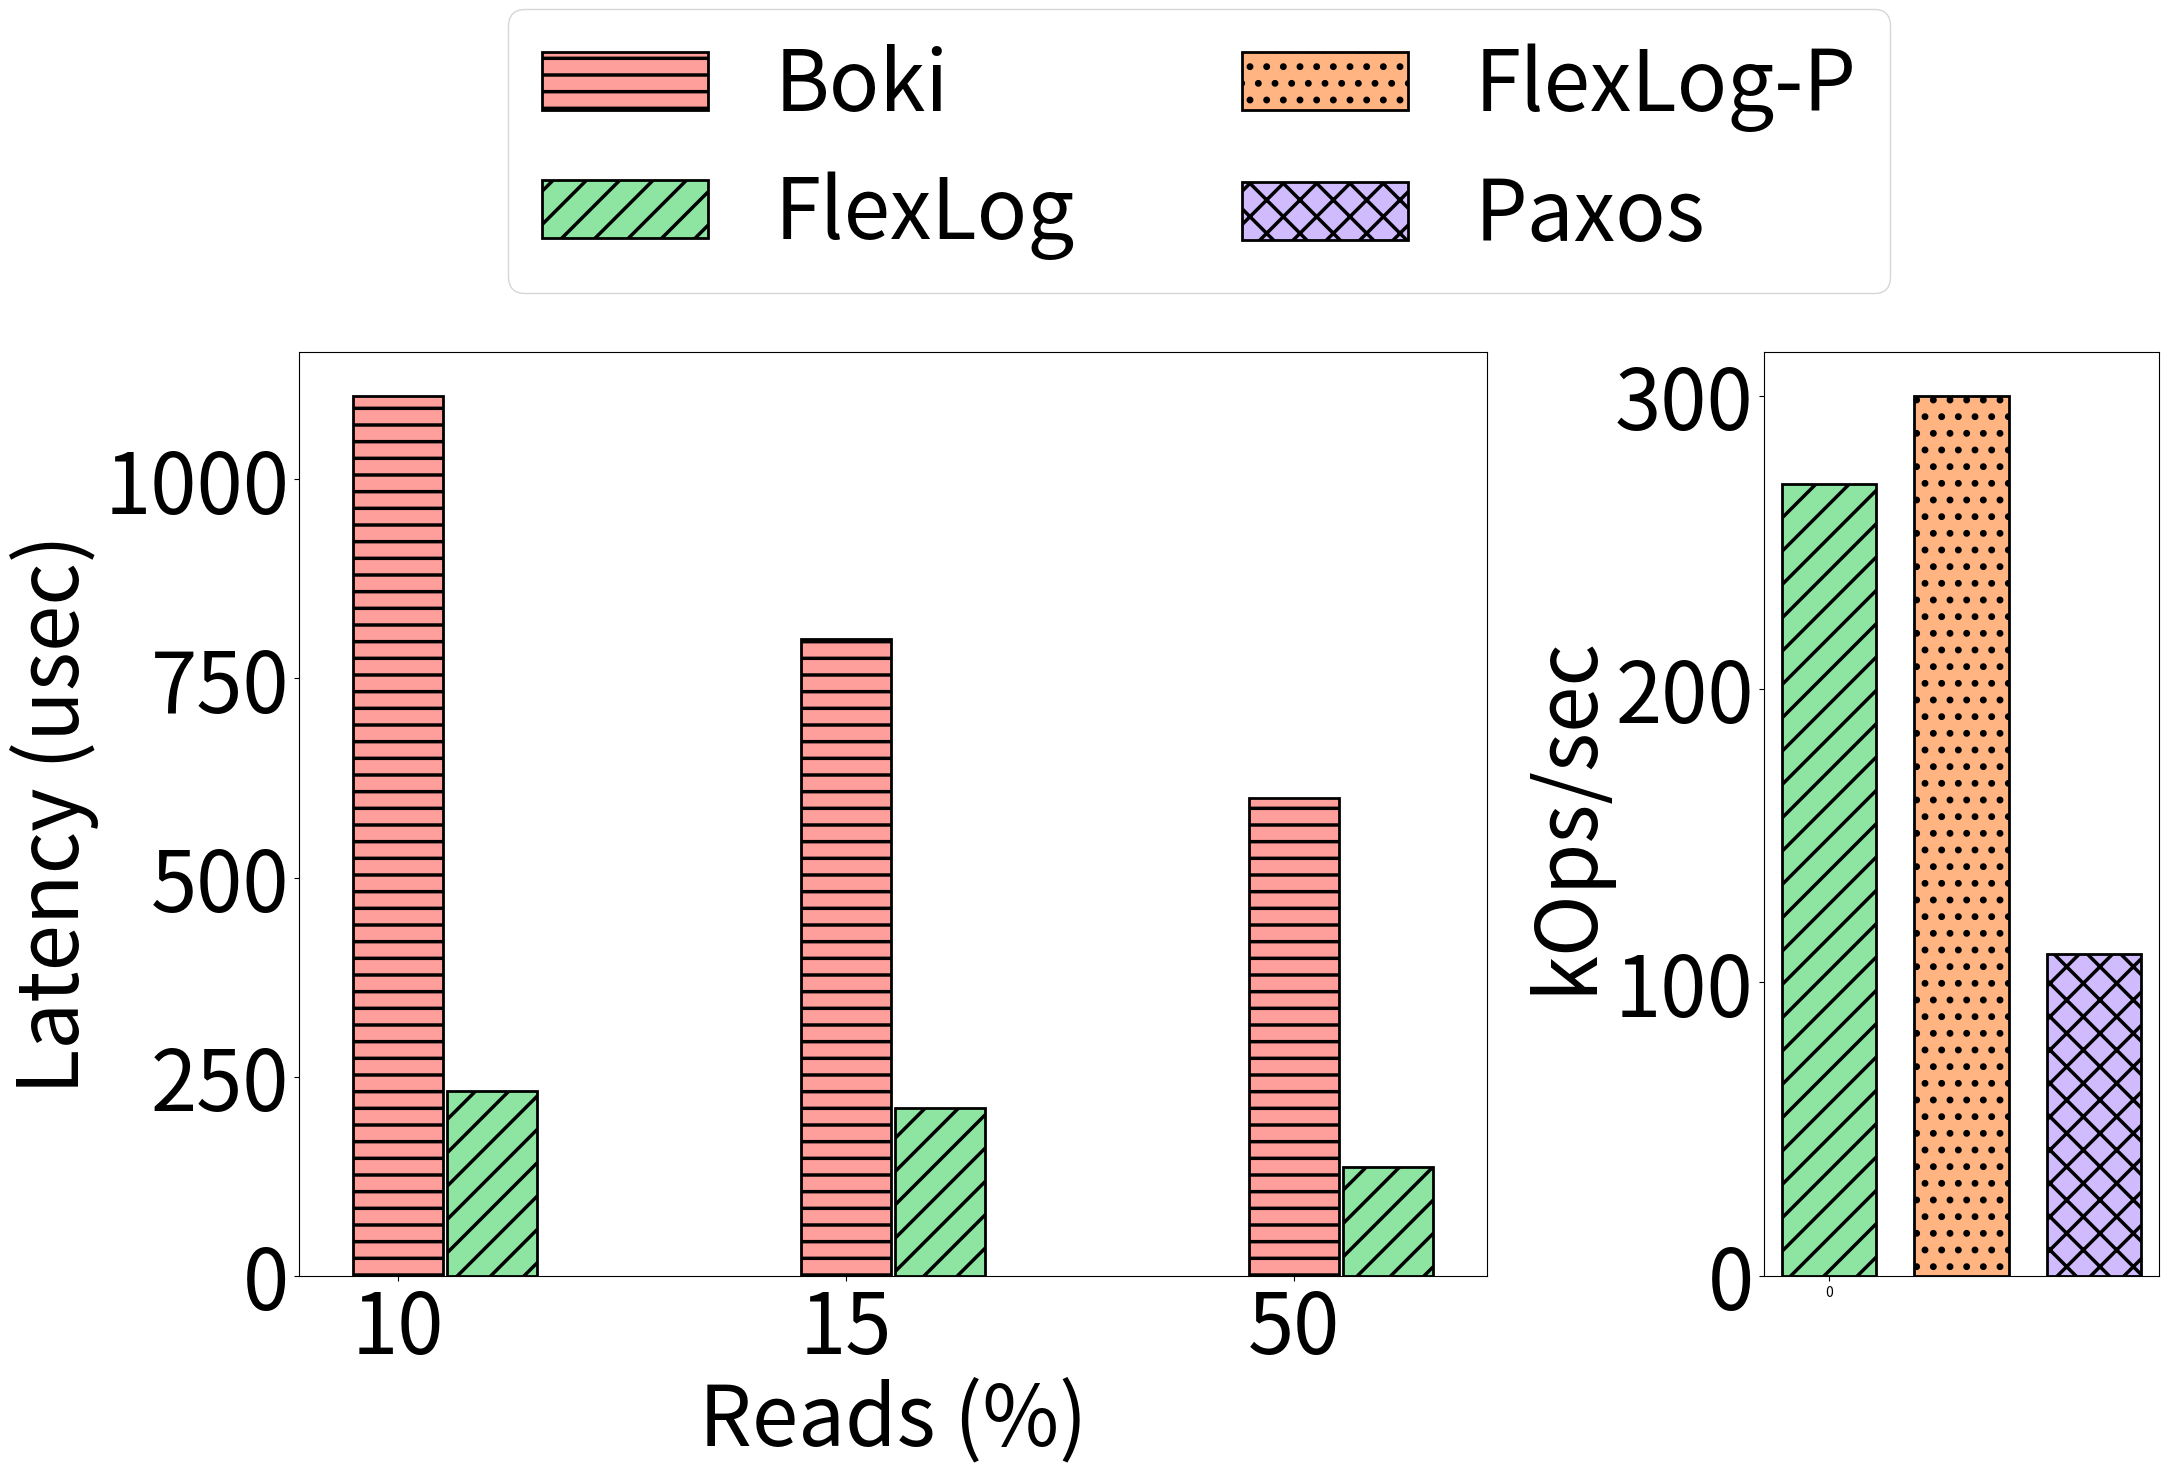

Generate this figure with matplotlib: (Note: this script raises an exception after producing the figure.)
from os import read
from numpy import linspace
import matplotlib.pyplot as plt
import sys
import csv
import numpy as np
import seaborn as sns
plt.rcParams['hatch.linewidth'] = 2.5
palette = sns.color_palette("pastel")


plt.rcParams["figure.figsize"] = (24, 12)
figure, ax = plt.subplots(1, 2, gridspec_kw={'width_ratios': [3, 1]})
plt.subplots_adjust(wspace=0.35)
#plt.rcParams["figure.figsize"] = (5,3)
ft=60
plt.rcParams.update({'font.size': ft})
marker_ft=45
barWidth = 0.025
barWidth1 = 0.2

flexilog = [232, 210, 136]
boki = [1105, 800, 600]


# Set position of bar on X axis
br1 = np.arange(len(flexilog))
br2 = [x + (barWidth1)+0.01 for x in br1]

workloads = ['10', '15', '50']

ax[0].bar(br1, boki, color= palette[3], hatch='-', width = barWidth1, edgecolor='black', label='Boki', linewidth=2)
ax[0].bar(br2, flexilog, color=palette[2], width = barWidth1,  edgecolor = 'black', hatch = '/', linewidth=2)
ax[0].set_ylabel("Latency (usec)", fontsize=ft)
#ax[0].set_ylabel("Throughtput (KOps/sec)", fontsize=ft)
ax[0].set_xlabel("Reads (%)", fontsize=ft)
plt.sca(ax[0])
ax1 = plt.gca()
ax1.tick_params(axis="y", labelsize=ft)
#plt.yscale("log")
plt.xticks(list(range(0, 3)))
ax1.set_xticklabels(workloads, fontsize=ft)
#plt.legend(ncol = 1, loc='center left', bbox_to_anchor=(-0.04, 0.36), frameon=True)
#plt.rcParams["figure.figsize"] = (5,3)

# set height of bar
flexlog = [270.000]
flexlog_relaxed = [300.000]
paxos = [109.572]

# Set position of bar on X axis
br1 = np.arange(len(flexlog))
br2 = [x + barWidth+0.01 for x in br1]
br3 = [x + barWidth+0.01 for x in br2]

# Make the plot
ax[1].bar(br1, flexlog, color = palette[2], width = barWidth, edgecolor ='black', label ='FlexLog', hatch = '/', linewidth=2)
ax[1].bar(br2, flexlog_relaxed, color = palette[1], width = barWidth, hatch = '.', edgecolor ='black', label ='FlexLog-P', linewidth=2)
ax[1].bar(br3, paxos, color = palette[4], width = barWidth, hatch = 'X', edgecolor ='black', label ='Paxos', linewidth=2)

 # Adding Xticks
#ax[1].xlabel('FlexLog vs Paxos')
#ax[1].ylabel('KOps/sec')
#ax[1].xticks([r + barWidth/2 for r in range(len(flexlog))], ['', '', '', '', ''])
ax[1].set_ylabel("kOps/sec", fontsize=ft)



plt.sca(ax[1])
ax1 = plt.gca()
ax1.tick_params(axis="y", labelsize=ft)
plt.xticks(list(range(0, 1)))
#ax[1].set_xlabel("100% writes", fontsize=ft)
#ax1.set_xticklabels(record_sizes, fontsize=ft)

lines_labels = [ax.get_legend_handles_labels() for ax in figure.axes]
lines, labels = [sum(lol, []) for lol in zip(*lines_labels)]
figure.legend(lines, labels, ncol=2, loc='upper center', bbox_to_anchor=(0.5, 1.2))
#plt.legend(handles, labels, ncol = 1, loc='upper left', bbox_to_anchor=(1, 1))
plt.savefig("colored_plots/ordering_colorful.pdf", bbox_inches='tight', dpi = 200)

#plt.show()
